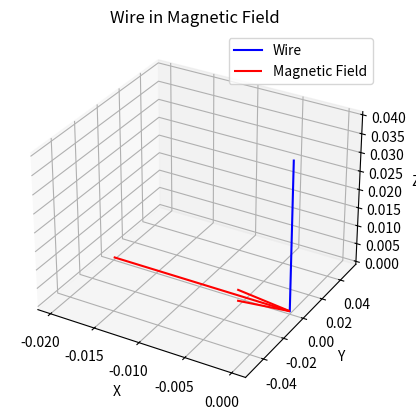

Write Python code to recreate this figure.
import numpy as np
import matplotlib.pyplot as plt
from mpl_toolkits.mplot3d import Axes3D

# Given data
current = 30.0  # Amperes
force = 2.16  # Newtons
wire_length = 0.04  # meters (4.00 cm)

# Calculate the average field strength (B) using the formula: B = F / (I * L)
average_field_strength = force / (current * wire_length)

# Create a 3D visualization of the wire and magnetic field
fig = plt.figure()
ax = fig.add_subplot(111, projection='3d')

# Define the wire as a line segment
wire_start = np.array([0, 0, 0])
wire_end = np.array([0, 0, wire_length])

# Plot the wire
ax.plot([wire_start[0], wire_end[0]], [wire_start[1], wire_end[1]], [wire_start[2], wire_end[2]], 'b', label='Wire')

# Define the magnetic field between the poles
field_strength = average_field_strength  # Assuming uniform field strength
field_start = np.array([-0.02, 0, 0])
field_end = np.array([0.02, 0, 0])

# Plot the magnetic field
ax.quiver(field_start[0], field_start[1], field_start[2], field_end[0], field_end[1], field_end[2], color='r', label='Magnetic Field')

# Set labels and legend
ax.set_xlabel('X')
ax.set_ylabel('Y')
ax.set_zlabel('Z')
ax.set_title('Wire in Magnetic Field')
ax.legend()

# Display the plot
plt.show()

# Print the average field strength
print(f"Average Field Strength (B): {average_field_strength} Tesla")
